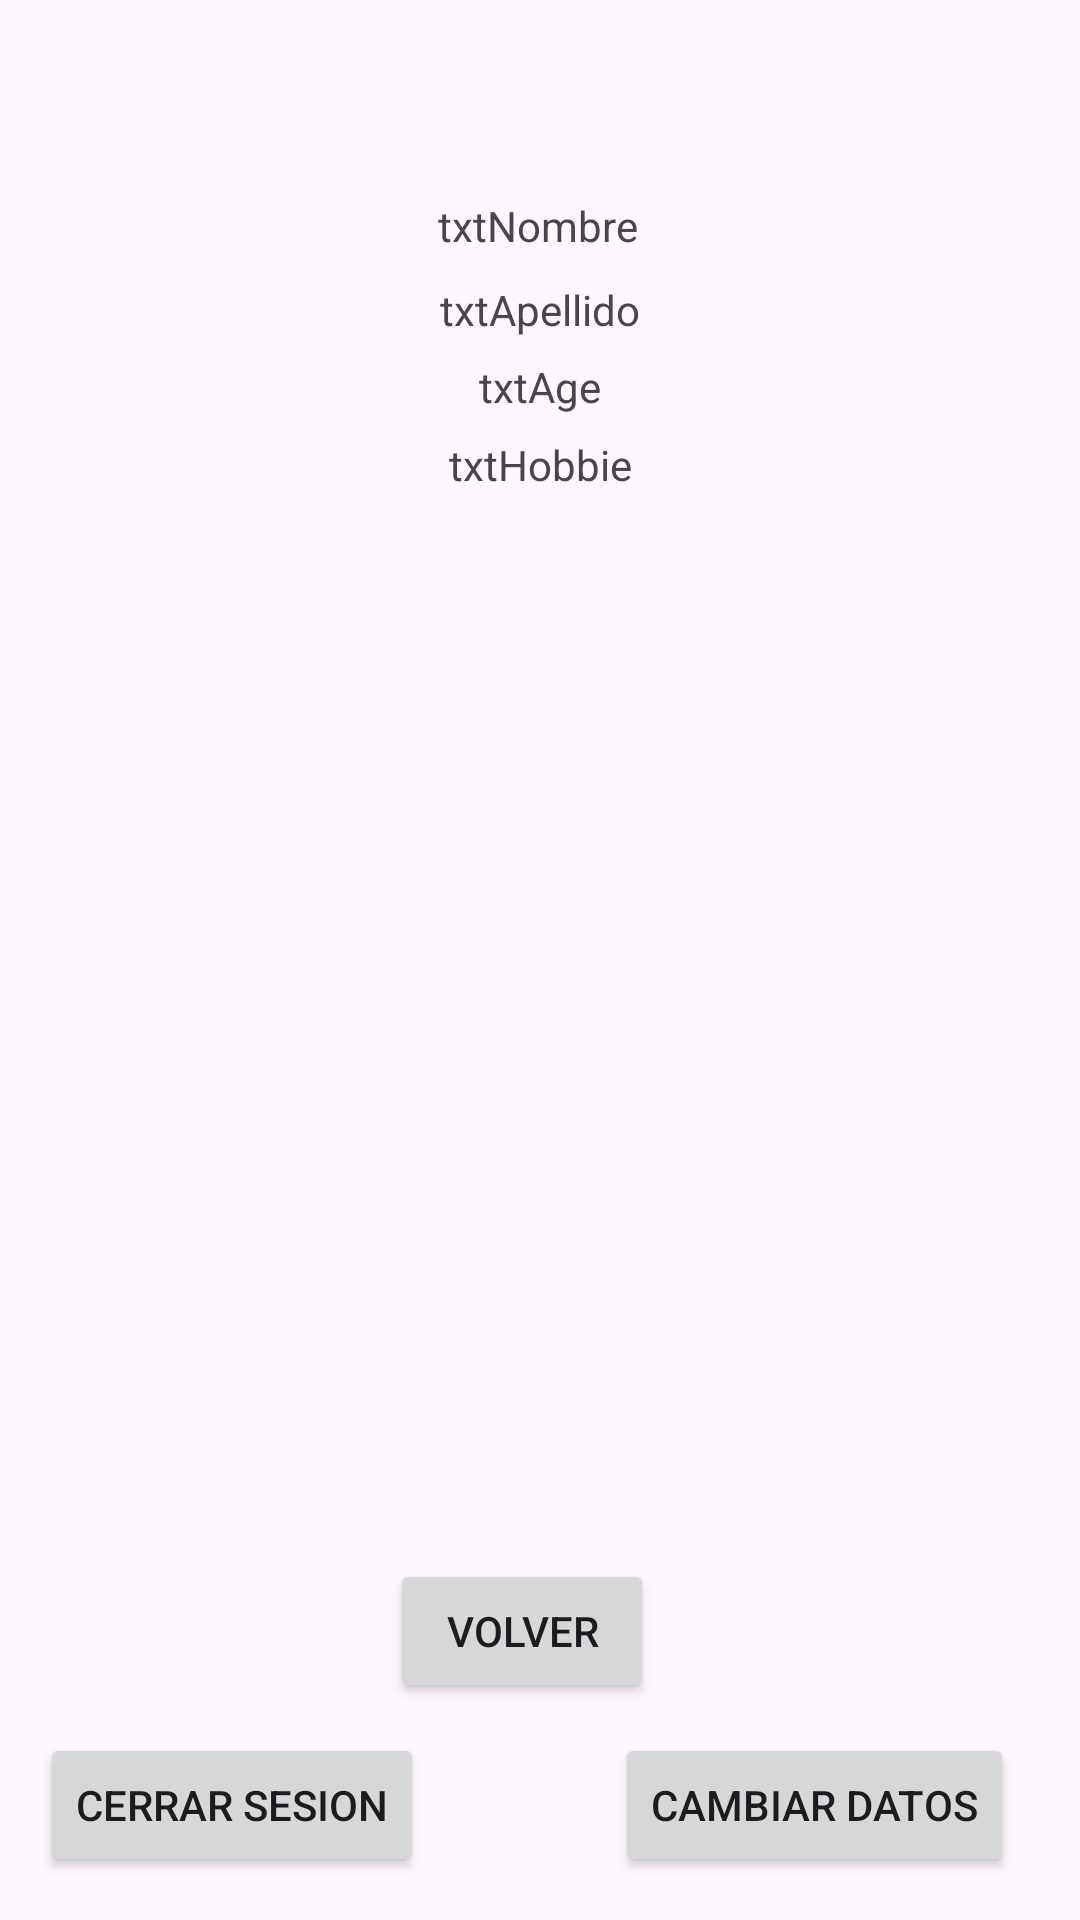

Here is an Android app screen rendered from its layout file. Give the layout XML and the strings, colors and styles it references.
<!-- AndroidManifest.xml: application theme Theme.Actividad20Octubre -->
<!-- res/layout/fragment_home_profile.xml -->
<?xml version="1.0" encoding="utf-8"?>
<FrameLayout xmlns:android="http://schemas.android.com/apk/res/android"
    xmlns:app="http://schemas.android.com/apk/res-auto"
    xmlns:tools="http://schemas.android.com/tools"
    android:layout_width="match_parent"
    android:layout_height="match_parent"
    tools:context=".home_fragments.homeProfileFragment">

    

    <androidx.constraintlayout.widget.ConstraintLayout
        android:layout_width="match_parent"
        android:layout_height="match_parent">

        <Button
            android:id="@+id/btnCerrarSesion"
            android:layout_width="wrap_content"
            android:layout_height="wrap_content"
            android:text="Cerrar Sesion"
            app:layout_constraintBottom_toBottomOf="parent"
            app:layout_constraintEnd_toEndOf="parent"
            app:layout_constraintHorizontal_bias="0.057"
            app:layout_constraintStart_toStartOf="parent"
            app:layout_constraintTop_toTopOf="parent"
            app:layout_constraintVertical_bias="0.976" />

        <Button
            android:id="@+id/btnCambiar"
            android:layout_width="wrap_content"
            android:layout_height="wrap_content"
            android:text="Cambiar datos"
            app:layout_constraintBottom_toBottomOf="parent"
            app:layout_constraintEnd_toEndOf="parent"
            app:layout_constraintHorizontal_bias="0.903"
            app:layout_constraintStart_toStartOf="parent"
            app:layout_constraintTop_toTopOf="parent"
            app:layout_constraintVertical_bias="0.976" />

        <TextView
            android:id="@+id/txtUser"
            android:layout_width="wrap_content"
            android:layout_height="wrap_content"
            android:text="txtNombre"
            app:layout_constraintBottom_toBottomOf="parent"
            app:layout_constraintEnd_toEndOf="parent"
            app:layout_constraintHorizontal_bias="0.498"
            app:layout_constraintStart_toStartOf="parent"
            app:layout_constraintTop_toTopOf="parent"
            app:layout_constraintVertical_bias="0.106" />

        <TextView
            android:id="@+id/txtAge"
            android:layout_width="wrap_content"
            android:layout_height="wrap_content"
            android:text="txtAge"
            app:layout_constraintBottom_toBottomOf="parent"
            app:layout_constraintEnd_toEndOf="parent"
            app:layout_constraintStart_toStartOf="parent"
            app:layout_constraintTop_toTopOf="parent"
            app:layout_constraintVertical_bias="0.192" />

        <TextView
            android:id="@+id/txtApellido"
            android:layout_width="wrap_content"
            android:layout_height="wrap_content"
            android:text="txtApellido"
            app:layout_constraintBottom_toBottomOf="parent"
            app:layout_constraintEnd_toEndOf="parent"
            app:layout_constraintStart_toStartOf="parent"
            app:layout_constraintTop_toTopOf="parent"
            app:layout_constraintVertical_bias="0.151" />

        <TextView
            android:id="@+id/txtHobbie"
            android:layout_width="wrap_content"
            android:layout_height="wrap_content"
            android:text="txtHobbie"
            app:layout_constraintBottom_toBottomOf="parent"
            app:layout_constraintEnd_toEndOf="parent"
            app:layout_constraintStart_toStartOf="parent"
            app:layout_constraintTop_toTopOf="parent"
            app:layout_constraintVertical_bias="0.234" />

        <Button
            android:id="@+id/btnVolver"
            android:layout_width="wrap_content"
            android:layout_height="wrap_content"
            android:text="Volver"
            app:layout_constraintBottom_toBottomOf="parent"
            app:layout_constraintEnd_toEndOf="parent"
            app:layout_constraintHorizontal_bias="0.478"
            app:layout_constraintStart_toStartOf="parent"
            app:layout_constraintTop_toTopOf="parent"
            app:layout_constraintVertical_bias="0.878" />

    </androidx.constraintlayout.widget.ConstraintLayout>

</FrameLayout>
<!-- resources referenced by this layout -->
<resources>
  <style name="Theme.Actividad20Octubre" parent="Base.Theme.Actividad20Octubre" />
  <style name="Base.Theme.Actividad20Octubre" parent="Theme.Material3.DayNight.NoActionBar">
          
          
      </style>
</resources>
